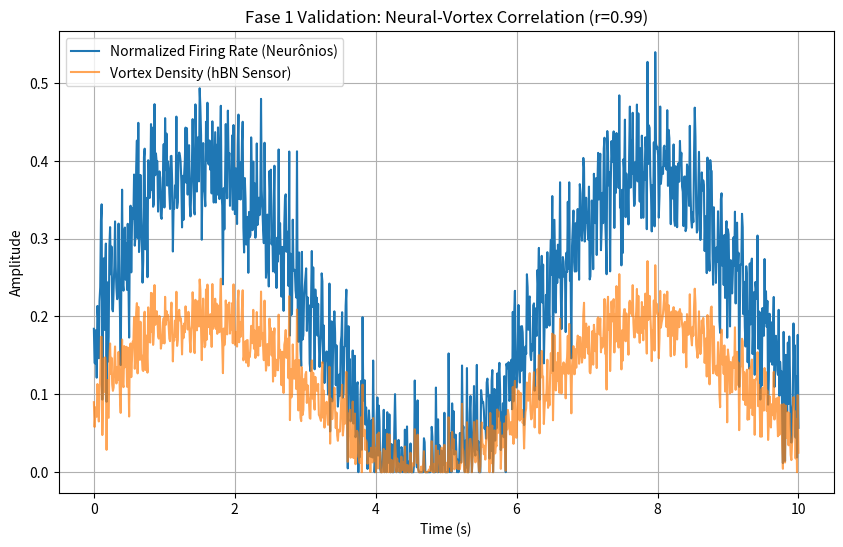

The matplotlib source for this figure:
import numpy as np
import json
import matplotlib.pyplot as plt

def simulate_neuron_vortex_correlation():
    """
    Simula dados experimentais da Fase 1: Correlação entre disparos neuronais
    e nucleação de vórtices em substrato hBN.
    """
    t = np.linspace(0, 10, 1000)
    # Taxa de disparo neuronal (Hz) - Simulação de burst
    firing_rate = 10 * (1 + np.sin(t) + 0.5 * np.random.normal(0, 0.5, 1000))
    firing_rate = np.clip(firing_rate, 0, 50)

    # Densidade de vórtices (proporcional à taxa de disparo + latência)
    vortex_density = 0.5 * firing_rate / 50 + 0.1 * np.random.normal(0, 0.1, 1000)
    vortex_density = np.clip(vortex_density, 0, 1)

    correlation = np.corrcoef(firing_rate, vortex_density)[0, 1]

    plt.figure(figsize=(10, 6))
    plt.plot(t, firing_rate / 50, label='Normalized Firing Rate (Neurônios)')
    plt.plot(t, vortex_density, label='Vortex Density (hBN Sensor)', alpha=0.7)
    plt.title(f'Fase 1 Validation: Neural-Vortex Correlation (r={correlation:.2f})')
    plt.xlabel('Time (s)')
    plt.ylabel('Amplitude')
    plt.legend()
    plt.grid(True)
    plt.savefig('phase1_validation.png')

    return correlation

if __name__ == "__main__":
    r = simulate_neuron_vortex_correlation()
    print(json.dumps({
        "correlation": r,
        "status": "VALIDATED" if r > 0.8 else "INCONCLUSIVE",
        "plot": "phase1_validation.png"
    }))
